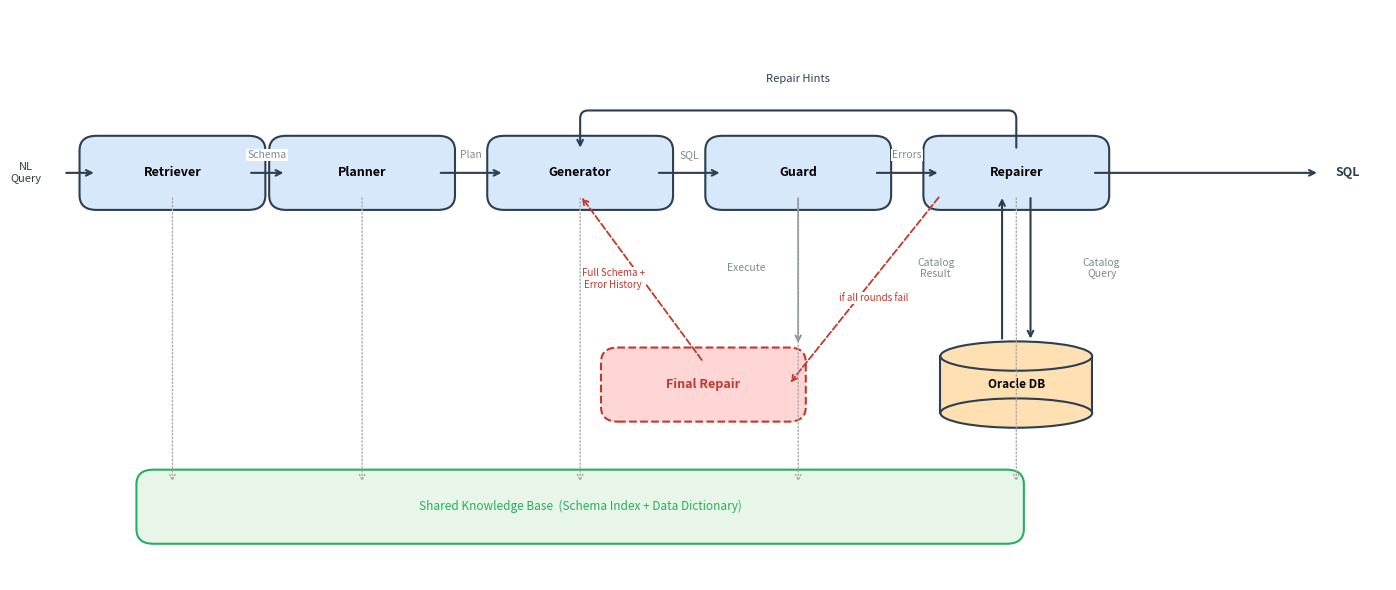

Write Python code to recreate this figure.
#!/usr/bin/env python
# -*- coding: utf-8 -*-
"""
Generate xiezuo.png: EC-SQL multi-agent pipeline diagram
with Final Repair step between Repairer and Oracle DB.
"""

import matplotlib
matplotlib.use('Agg')
import matplotlib.pyplot as plt
import matplotlib.patches as mpatches
from matplotlib.patches import FancyArrowPatch, FancyBboxPatch
from matplotlib.patches import Arc
import numpy as np

fig, ax = plt.subplots(figsize=(14, 6))
ax.set_xlim(0, 14)
ax.set_ylim(-4, 3)
ax.axis('off')

# ── colour palette ──────────────────────────────────────────────────────────
C_AGENT  = '#D6E8FA'
C_DB     = '#FFE0B2'
C_FINAL  = '#FFD6D6'
C_KB     = '#E8F5E9'
C_EDGE   = '#2C3E50'
C_RED    = '#C0392B'
C_GRAY   = '#7F8C8D'
C_GREEN  = '#27AE60'

# ── helper: rounded rectangle ───────────────────────────────────────────────
def box(ax, cx, cy, w, h, color, edgecolor=C_EDGE, lw=1.5, ls='-', radius=0.18):
    b = FancyBboxPatch((cx - w/2, cy - h/2), w, h,
                       boxstyle=f'round,pad={radius}',
                       facecolor=color, edgecolor=edgecolor,
                       linewidth=lw, linestyle=ls)
    ax.add_patch(b)
    return (cx - w/2, cy - h/2, w, h)

def label(ax, cx, cy, text, fs=10, color='black', bold=False):
    weight = 'bold' if bold else 'normal'
    ax.text(cx, cy, text, ha='center', va='center',
            fontsize=fs, color=color, fontweight=weight)

def arrow(ax, x1, y1, x2, y2, color=C_EDGE, lw=1.5, ls='-',
          arrowstyle='->', mutation_scale=14):
    ax.annotate('', xy=(x2, y2), xytext=(x1, y1),
                arrowprops=dict(arrowstyle=arrowstyle, color=color,
                                lw=lw, linestyle=ls))

def edge_label(ax, x, y, text, fs=7.5, color=C_GRAY):
    ax.text(x, y, text, ha='center', va='center',
            fontsize=fs, color=color,
            bbox=dict(facecolor='white', edgecolor='none', pad=1))

# ── agent positions (y=1) ───────────────────────────────────────────────────
agents = [
    (1.2,  1.0, 'Retriever'),
    (3.2,  1.0, 'Planner'),
    (5.5,  1.0, 'Generator'),
    (7.8,  1.0, 'Guard'),
    (10.1, 1.0, 'Repairer'),
]
AW, AH = 1.6, 0.55

for cx, cy, name in agents:
    box(ax, cx, cy, AW, AH, C_AGENT)
    label(ax, cx, cy, name, fs=9, bold=True)

# ── arrows between agents ────────────────────────────────────────────────────
edge_labels = ['Schema', 'Plan', 'SQL', 'Errors']
for i in range(len(agents)-1):
    x1 = agents[i][0]   + AW/2
    x2 = agents[i+1][0] - AW/2
    y  = agents[i][1]
    arrow(ax, x1, y, x2, y)
    edge_label(ax, (x1+x2)/2, y+0.22, edge_labels[i])

# ── NL Query input ───────────────────────────────────────────────────────────
arrow(ax, 0.05, 1.0, agents[0][0]-AW/2, 1.0)
label(ax, -0.35, 1.0, 'NL\nQuery', fs=8, color=C_EDGE)

# ── SQL output ───────────────────────────────────────────────────────────────
arrow(ax, agents[-1][0]+AW/2, 1.0, 13.3, 1.0)
label(ax, 13.6, 1.0, 'SQL', fs=9, bold=True, color=C_EDGE)

# ── Repair Hints back-arc (Repairer → Generator) ─────────────────────────────
rep_cx = agents[4][0]
gen_cx = agents[2][0]
arc_y  = 2.15
# draw polyline: rep_top -> up -> left -> gen_top
ax.annotate('', xy=(gen_cx, agents[2][1]+AH/2),
            xytext=(rep_cx, agents[4][1]+AH/2),
            arrowprops=dict(
                arrowstyle='->',
                color=C_EDGE, lw=1.5,
                connectionstyle='arc,angleA=90,angleB=90,armA=40,armB=40,rad=8'
            ))
edge_label(ax, (rep_cx+gen_cx)/2, arc_y, 'Repair Hints', fs=8, color=C_EDGE)

# ── Oracle DB cylinder ───────────────────────────────────────────────────────
db_cx, db_cy = 10.1, -1.6
db_w,  db_h  = 1.6,  0.7
ell_ry = 0.18
# body
db_rect = plt.Rectangle((db_cx-db_w/2, db_cy-db_h/2),
                         db_w, db_h, facecolor=C_DB,
                         edgecolor=C_EDGE, lw=1.5, zorder=2)
ax.add_patch(db_rect)
# top ellipse
top_ell = mpatches.Ellipse((db_cx, db_cy+db_h/2), db_w, ell_ry*2,
                            facecolor=C_DB, edgecolor=C_EDGE, lw=1.5, zorder=3)
ax.add_patch(top_ell)
# bottom ellipse
bot_ell = mpatches.Ellipse((db_cx, db_cy-db_h/2), db_w, ell_ry*2,
                            facecolor=C_DB, edgecolor=C_EDGE, lw=1.5, zorder=3)
ax.add_patch(bot_ell)
label(ax, db_cx, db_cy, 'Oracle DB', fs=8.5, bold=True)

# ── Repairer <-> Oracle DB ────────────────────────────────────────────────────
# down: Repairer -> DB  (catalog query)
arrow(ax, rep_cx+0.15, agents[4][1]-AH/2,
         db_cx+0.15,  db_cy+db_h/2+ell_ry, color=C_EDGE)
edge_label(ax, rep_cx+0.9, (agents[4][1]-AH/2 + db_cy+db_h/2+ell_ry)/2,
           'Catalog\nQuery', fs=7.5)
# up: DB -> Repairer  (catalog result)
arrow(ax, db_cx-0.15, db_cy+db_h/2+ell_ry,
         rep_cx-0.15, agents[4][1]-AH/2, color=C_EDGE)
edge_label(ax, rep_cx-0.85, (agents[4][1]-AH/2 + db_cy+db_h/2+ell_ry)/2,
           'Catalog\nResult', fs=7.5)

# ── Guard -> Oracle DB  (execute) ────────────────────────────────────────────
grd_cx = agents[3][0]
arrow(ax, grd_cx, agents[3][1]-AH/2,
         grd_cx, db_cy+db_h/2+ell_ry-0.05,
         color=C_GRAY, lw=1.2)
edge_label(ax, grd_cx-0.55, (agents[3][1]-AH/2 + db_cy+db_h/2+ell_ry)/2,
           'Execute', fs=7.5, color=C_GRAY)

# ── Final Repair box ─────────────────────────────────────────────────────────
fr_cx, fr_cy = 6.8, -1.6
fr_w,  fr_h  = 1.8,  0.55
box(ax, fr_cx, fr_cy, fr_w, fr_h, C_FINAL,
    edgecolor=C_RED, lw=1.5, ls='--')
label(ax, fr_cx, fr_cy, 'Final Repair', fs=9, bold=True, color=C_RED)

# dashed: Repairer -> Final Repair
arrow(ax, rep_cx-AW/2, agents[4][1]-AH/2,
         fr_cx+fr_w/2, fr_cy,
         color=C_RED, lw=1.3, ls='dashed')
edge_label(ax, (rep_cx-AW/2+fr_cx+fr_w/2)/2 + 0.1,
           (agents[4][1]-AH/2 + fr_cy)/2 - 0.1,
           'if all rounds fail', fs=7, color=C_RED)

# dashed: Final Repair -> Generator (full schema + error history)
arrow(ax, fr_cx, fr_cy+fr_h/2,
         gen_cx, agents[2][1]-AH/2,
         color=C_RED, lw=1.3, ls='dashed')
edge_label(ax, (fr_cx+gen_cx)/2 - 0.3,
           (fr_cy+fr_h/2 + agents[2][1]-AH/2)/2,
           'Full Schema +\nError History', fs=7, color=C_RED)

# ── Shared Knowledge Base ─────────────────────────────────────────────────────
kb_cx, kb_cy = 5.5, -3.1
kb_w,  kb_h  = 9.0,  0.55
box(ax, kb_cx, kb_cy, kb_w, kb_h, C_KB,
    edgecolor=C_GREEN, lw=1.5)
label(ax, kb_cx, kb_cy,
      'Shared Knowledge Base  (Schema Index + Data Dictionary)',
      fs=8.5, color=C_GREEN)

# arrows from each agent down to KB
for cx, cy, _ in agents:
    ax.annotate('', xy=(cx, kb_cy+kb_h/2),
                xytext=(cx, cy-AH/2),
                arrowprops=dict(arrowstyle='->', color='#AAAAAA',
                                lw=1.0, linestyle='dotted'))

plt.tight_layout()
plt.savefig(r'c:\Users\wangh\Desktop\text2sql\xiezuo.png',
            dpi=180, bbox_inches='tight', facecolor='white')
print('DONE: xiezuo.png saved')
